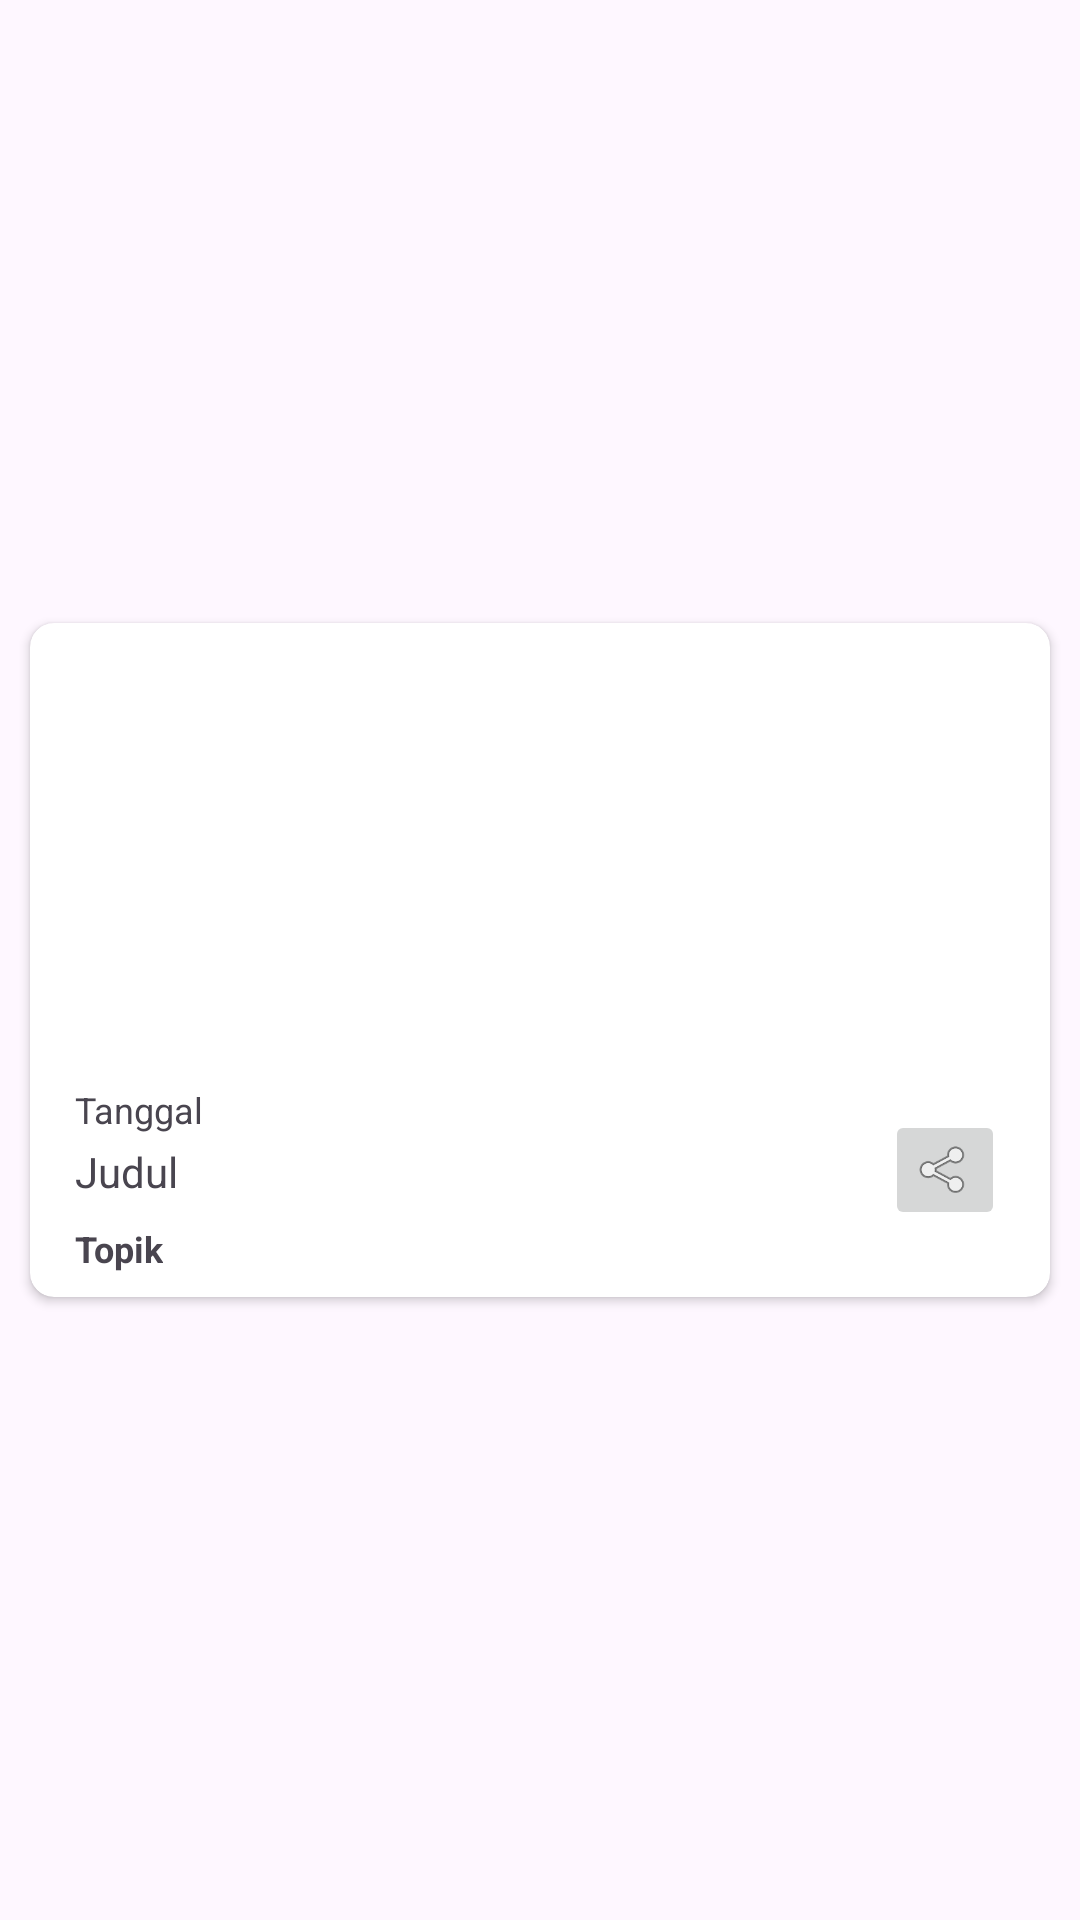

The Android layout XML behind this screen, and the referenced resources:
<!-- AndroidManifest.xml: application theme Theme.ReadMate -->
<!-- res/layout/artikel_card_layout.xml -->
<?xml version="1.0" encoding="utf-8"?>
<androidx.constraintlayout.widget.ConstraintLayout xmlns:android="http://schemas.android.com/apk/res/android"
    xmlns:app="http://schemas.android.com/apk/res-auto"
    xmlns:tools="http://schemas.android.com/tools"
    android:id="@+id/main"
    android:layout_width="match_parent"
    android:layout_height="wrap_content"
    tools:context=".MainActivity">

    <androidx.cardview.widget.CardView
        android:id="@+id/beritaCard"
        android:layout_width="0dp"
        android:layout_height="wrap_content"
        android:layout_marginStart="10dp"
        android:layout_marginTop="20dp"
        android:layout_marginEnd="10dp"
        android:layout_marginBottom="20dp"
        app:cardCornerRadius="8dp"
        app:layout_constraintBottom_toBottomOf="parent"
        app:layout_constraintEnd_toEndOf="parent"
        app:layout_constraintStart_toStartOf="parent"
        app:layout_constraintTop_toTopOf="parent">

        <androidx.constraintlayout.widget.ConstraintLayout
            android:layout_width="match_parent"
            android:layout_height="match_parent">

            <ImageButton
                android:id="@+id/shareBtn"
                android:layout_width="40dp"
                android:layout_height="40dp"
                android:layout_marginTop="9dp"
                android:layout_marginEnd="15dp"
                android:layout_marginBottom="15dp"
                android:scaleType="centerCrop"
                app:layout_constraintBottom_toBottomOf="parent"
                app:layout_constraintEnd_toEndOf="parent"
                app:layout_constraintTop_toBottomOf="@+id/thumbnail"
                app:srcCompat="@android:drawable/ic_menu_share" />

            <ImageView
                android:id="@+id/thumbnail"
                android:layout_width="0dp"
                android:layout_height="131dp"
                android:layout_marginStart="15dp"
                android:layout_marginTop="15dp"
                android:layout_marginEnd="15dp"
                app:layout_constraintEnd_toEndOf="parent"
                app:layout_constraintStart_toStartOf="parent"
                app:layout_constraintTop_toTopOf="parent"
                app:srcCompat="@drawable/thumbnail1" />

            <TextView
                android:id="@+id/tvJudul"
                android:layout_width="0dp"
                android:layout_height="wrap_content"
                android:layout_marginStart="15dp"
                android:layout_marginTop="10dp"
                android:layout_marginBottom="15dp"
                android:text="Judul"
                app:layout_constraintBottom_toBottomOf="parent"
                app:layout_constraintEnd_toStartOf="@+id/shareBtn"
                app:layout_constraintStart_toStartOf="parent"
                app:layout_constraintTop_toBottomOf="@+id/thumbnail" />

            <TextView
                android:id="@+id/tvTanggal"
                android:layout_width="wrap_content"
                android:layout_height="wrap_content"
                android:layout_marginStart="15dp"
                android:layout_marginTop="5dp"
                android:text="Tanggal"
                android:textSize="12sp"
                app:layout_constraintBottom_toTopOf="@+id/tvJudul"
                app:layout_constraintStart_toStartOf="parent"
                app:layout_constraintTop_toBottomOf="@+id/thumbnail" />

            <TextView
                android:id="@+id/tvTopik"
                android:layout_width="wrap_content"
                android:layout_height="wrap_content"
                android:layout_marginStart="15dp"
                android:layout_marginTop="8dp"
                android:layout_marginBottom="8dp"
                android:text="Topik"
                android:textSize="12sp"
                android:textStyle="bold"
                app:layout_constraintBottom_toBottomOf="parent"
                app:layout_constraintStart_toStartOf="parent"
                app:layout_constraintTop_toBottomOf="@+id/tvJudul" />
        </androidx.constraintlayout.widget.ConstraintLayout>

    </androidx.cardview.widget.CardView>

</androidx.constraintlayout.widget.ConstraintLayout>
<!-- resources referenced by this layout -->
<resources>
  <style name="Theme.ReadMate" parent="Base.Theme.ReadMate" />
  <style name="Base.Theme.ReadMate" parent="Theme.Material3.DayNight.NoActionBar">
          
          <item name="colorPrimary">@color/my_primary</item>
          <item name="colorPrimaryVariant">@color/my_primary</item>
  
          <item name="colorSecondary">@color/my_secondary</item>
          <item name="android:statusBarColor">@color/my_primary</item>
      </style>
  <color name="my_primary">#FF2222</color>
  <color name="my_secondary">#FFFFFF</color>
</resources>
